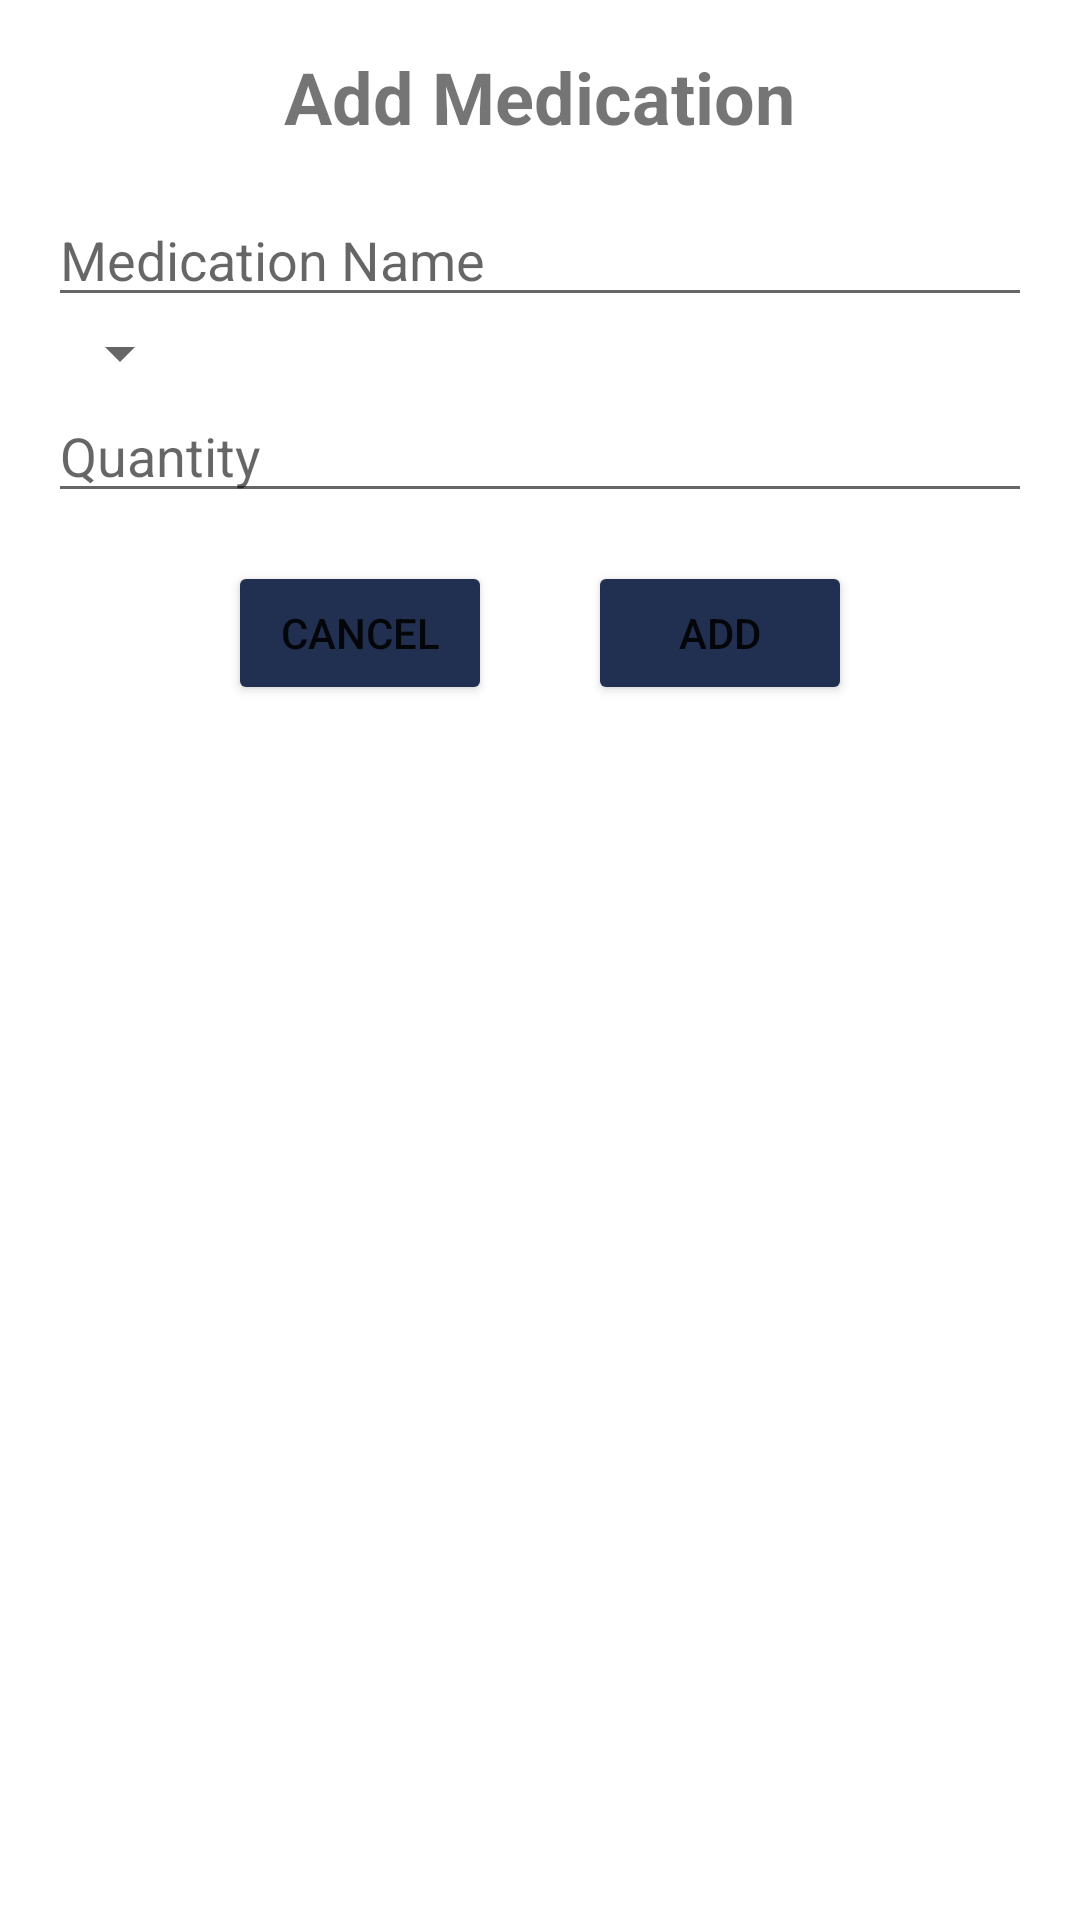

Layout XML and referenced resources for this Android screen:
<!-- AndroidManifest.xml: application theme Theme.ParkinsonsPal -->
<!-- res/layout/medication_dialog.xml -->
<LinearLayout xmlns:android="http://schemas.android.com/apk/res/android"
    android:layout_width="match_parent"
    android:layout_height="match_parent"
    android:orientation="vertical"
    android:padding="16dp">

    <TextView
        android:layout_width="wrap_content"
        android:layout_height="wrap_content"
        android:text="Add Medication"
        android:textSize="24sp"
        android:textStyle="bold"
        android:layout_gravity="center_horizontal"
        android:layout_marginBottom="16dp"/>

    <EditText
        android:id="@+id/nameEditText"
        android:layout_width="match_parent"
        android:layout_height="wrap_content"
        android:hint="Medication Name"
        android:inputType="text" />

    <Spinner
        android:id="@+id/time_spinner"
        android:layout_width="wrap_content"
        android:layout_height="wrap_content" />

    <EditText
        android:id="@+id/quantityEditText"
        android:layout_width="match_parent"
        android:layout_height="wrap_content"
        android:hint="Quantity"
        android:inputType="number" />

    <LinearLayout
        android:layout_width="match_parent"
        android:layout_height="wrap_content"
        android:orientation="horizontal"
        android:gravity="center">

        <Button
            android:id="@+id/cancelButton"
            android:layout_width="wrap_content"
            android:layout_height="wrap_content"
            android:layout_margin="16dp"
            android:text="Cancel"
            android:backgroundTint="@color/gray_blue"/>

        <Button
            android:id="@+id/addButton"
            android:layout_width="wrap_content"
            android:layout_height="wrap_content"
            android:layout_margin="16dp"
            android:text="Add"
            android:backgroundTint="@color/gray_blue"/>

    </LinearLayout>

</LinearLayout>
<!-- resources referenced by this layout -->
<resources>
  <color name="gray_blue">#212F50</color>
  <style name="Theme.ParkinsonsPal" parent="Theme.MaterialComponents.DayNight.NoActionBar">
          
          <item name="colorPrimary">@color/white</item>
          <item name="colorPrimaryVariant">@color/gray_blue</item>
          <item name="colorOnPrimary">@color/white</item>
          
          <item name="colorSecondary">@color/teal_200</item>
          <item name="colorSecondaryVariant">@color/teal_700</item>
          <item name="colorOnSecondary">@color/black</item>
          
          <item name="android:statusBarColor">?attr/colorPrimaryVariant</item>
          
      </style>
  <color name="white">#FFFFFFFF</color>
  <color name="teal_200">#FF03DAC5</color>
  <color name="teal_700">#FF018786</color>
  <color name="black">#FF000000</color>
</resources>
